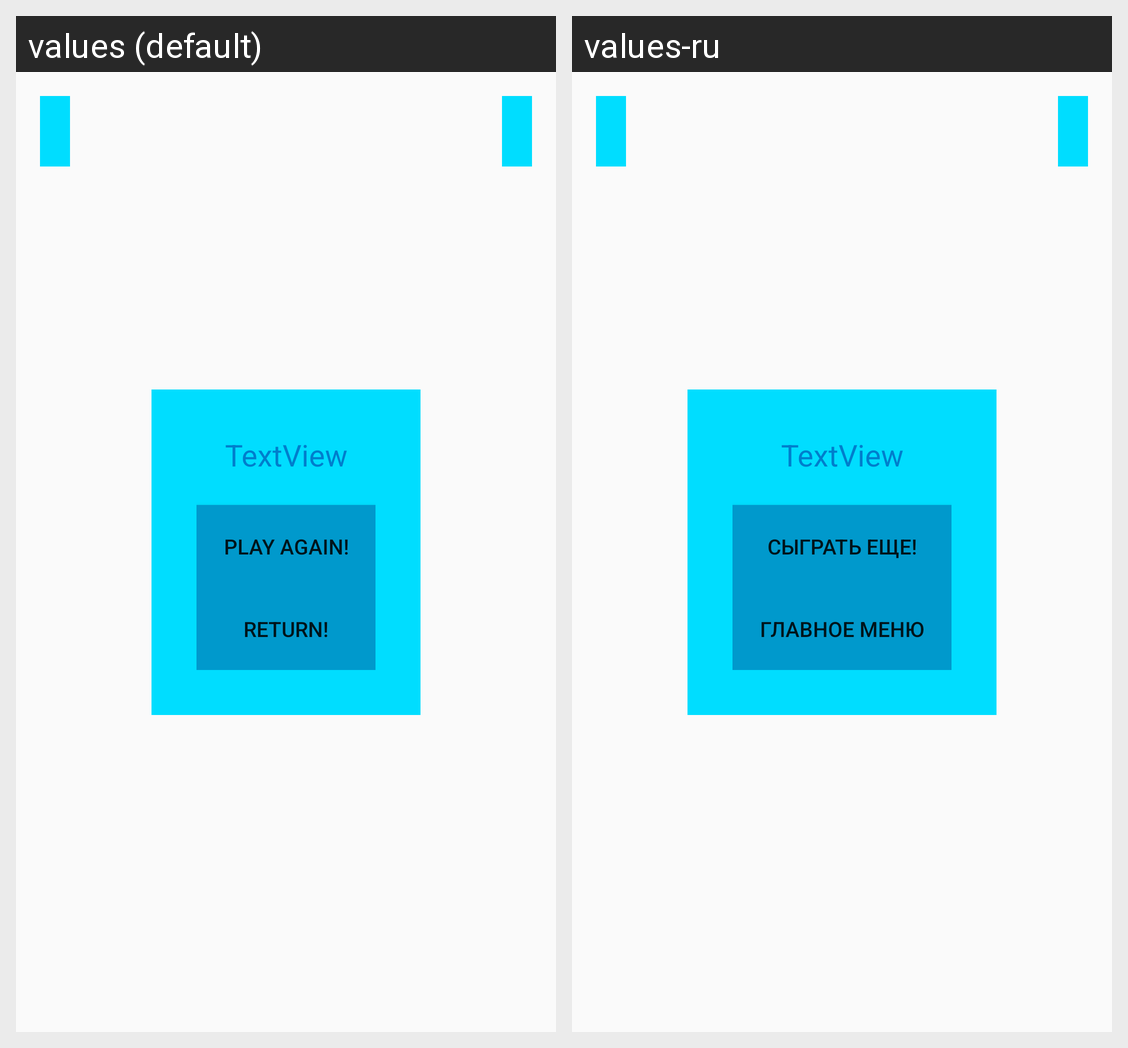

For this localized Android screen grid, give each drawn string resource with its value in every locale shown.
Android screen res/layout/activity_game.xml rendered under 2 locales, left to right: values (default), values-ru. Device: Nexus 5 (rendered at 1080×1920; each locale shown at half size, 540×960, under a caption strip naming it); theme AppTheme.
Strings drawn on this screen, with the default value and each locale's value (text and hints the layout hard-codes, and strings that could not be matched under every locale, appear in the picture but are not listed):

play_again
  values: Play again!
  values-ru: Сыграть еще!

info_return
  values: Return!
  values-ru: Главное меню
